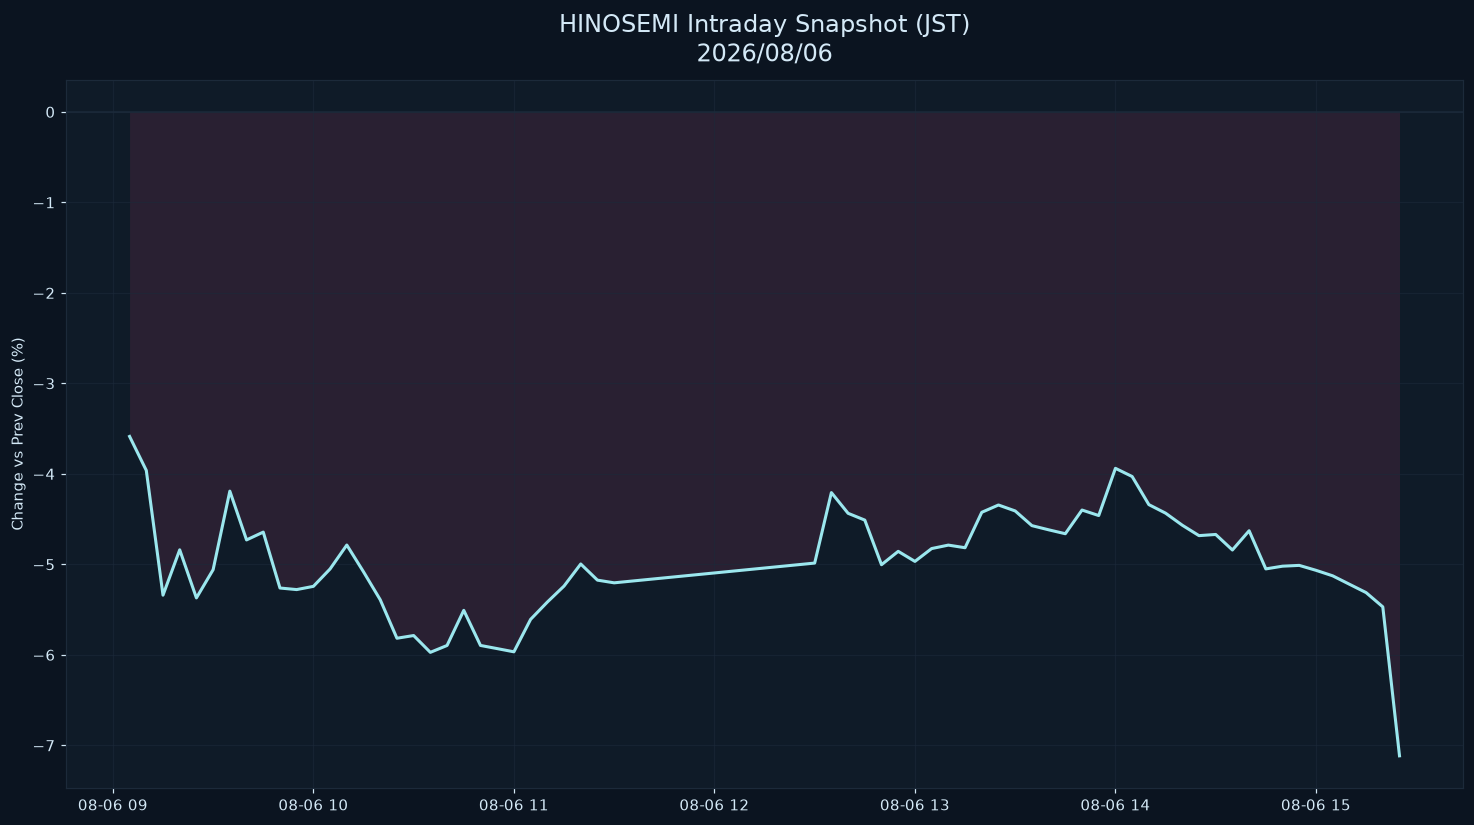

Data behind this chart, as committed beside it:
datetime_jst, pct
2026-08-06 09:05:00+09:00, -3.586
2026-08-06 09:10:00+09:00, -3.961
2026-08-06 09:15:00+09:00, -5.34
2026-08-06 09:20:00+09:00, -4.839
2026-08-06 09:25:00+09:00, -5.371
2026-08-06 09:30:00+09:00, -5.059
2026-08-06 09:35:00+09:00, -4.191
2026-08-06 09:40:00+09:00, -4.73
2026-08-06 09:45:00+09:00, -4.643
2026-08-06 09:50:00+09:00, -5.261
2026-08-06 09:55:00+09:00, -5.279
2026-08-06 10:00:00+09:00, -5.243
2026-08-06 10:05:00+09:00, -5.05
2026-08-06 10:10:00+09:00, -4.786
2026-08-06 10:15:00+09:00, -5.082
2026-08-06 10:20:00+09:00, -5.391
2026-08-06 10:25:00+09:00, -5.816
2026-08-06 10:30:00+09:00, -5.786
2026-08-06 10:35:00+09:00, -5.972
2026-08-06 10:40:00+09:00, -5.896
2026-08-06 10:45:00+09:00, -5.508
2026-08-06 10:50:00+09:00, -5.896
2026-08-06 10:55:00+09:00, -5.931
2026-08-06 11:00:00+09:00, -5.966
2026-08-06 11:05:00+09:00, -5.608
2026-08-06 11:10:00+09:00, -5.417
2026-08-06 11:15:00+09:00, -5.24
2026-08-06 11:20:00+09:00, -4.996
2026-08-06 11:25:00+09:00, -5.174
2026-08-06 11:30:00+09:00, -5.204
2026-08-06 12:30:00+09:00, -4.986
2026-08-06 12:35:00+09:00, -4.207
2026-08-06 12:40:00+09:00, -4.436
2026-08-06 12:45:00+09:00, -4.511
2026-08-06 12:50:00+09:00, -5.004
2026-08-06 12:55:00+09:00, -4.856
2026-08-06 13:00:00+09:00, -4.967
2026-08-06 13:05:00+09:00, -4.825
2026-08-06 13:10:00+09:00, -4.787
2026-08-06 13:15:00+09:00, -4.816
2026-08-06 13:20:00+09:00, -4.425
2026-08-06 13:25:00+09:00, -4.344
2026-08-06 13:30:00+09:00, -4.41
2026-08-06 13:35:00+09:00, -4.572
2026-08-06 13:40:00+09:00, -4.618
2026-08-06 13:45:00+09:00, -4.661
2026-08-06 13:50:00+09:00, -4.4
2026-08-06 13:55:00+09:00, -4.46
2026-08-06 14:00:00+09:00, -3.939
2026-08-06 14:05:00+09:00, -4.029
2026-08-06 14:10:00+09:00, -4.34
2026-08-06 14:15:00+09:00, -4.434
2026-08-06 14:20:00+09:00, -4.567
2026-08-06 14:25:00+09:00, -4.682
2026-08-06 14:30:00+09:00, -4.669
2026-08-06 14:35:00+09:00, -4.841
2026-08-06 14:40:00+09:00, -4.628
2026-08-06 14:45:00+09:00, -5.05
2026-08-06 14:50:00+09:00, -5.02
2026-08-06 14:55:00+09:00, -5.011
... 6 more rows
